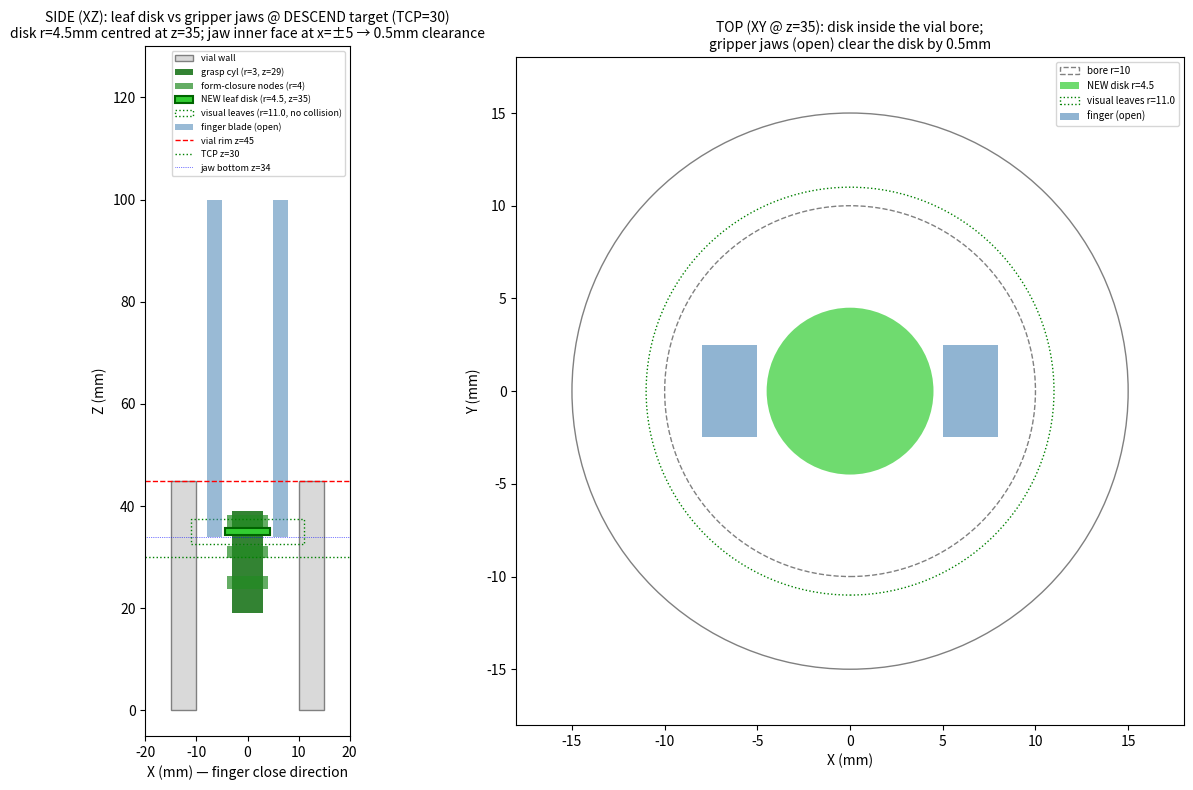

Python code for this plot: (Note: this script raises an exception after producing the figure.)
"""Standalone matplotlib preview of the leaf-disk addition to the plant
collision proxy. CLAUDE.md #9: validate geometry BEFORE the full Isaac Sim
rebake, since the rebake needs the DGX Spark.

Renders SIDE (XZ) and TOP (XY @ disk-height) views with:
  - Vial walls + bore at z=0..0.045
  - Plant collision (grasp cylinder + 3 nodes + NEW leaf disk)
  - Zimmer gripper jaws fully open at DESCEND target TCP=0.030

Numeric checks printed at the bottom:
  - Does the disk block the gripper's open-jaw descent path?
  - Is the disk inside the vial bore?
  - At what plant lift does the disk clear the rim?

Everything in millimetres in the rendered figure. No Isaac required.
"""
from __future__ import annotations
import numpy as np
import matplotlib
matplotlib.use("Agg")
import matplotlib.pyplot as plt
from matplotlib.patches import Rectangle, Circle

# --- vial (wide_vial, walled well) ---
VIAL_OUTER_R = 15.0
VIAL_BORE_R = 10.0
VIAL_H = 45.0  # current 45mm walled well in zimmer task

# --- plant collision proxy, UNSCALED URDF mm → with task z-scale 0.5 ---
Z_SCALE = 0.5
# grasp cylinder
GRASP_CYL_Z = 58.0 * Z_SCALE      # 29 mm
GRASP_CYL_LEN = 40.0 * Z_SCALE    # 20 mm
GRASP_CYL_R = 3.0                 # x/y not scaled
# three form-closure nodes
NODE_Z = [50.0 * Z_SCALE, 62.0 * Z_SCALE, 74.0 * Z_SCALE]  # 25, 31, 37 mm
NODE_LEN = 5.0 * Z_SCALE          # 2.5 mm
NODE_R = 4.0
# NEW leaf disk
DISK_Z = 70.0 * Z_SCALE           # 35 mm
DISK_LEN = 3.0 * Z_SCALE          # 1.5 mm
DISK_R = 4.5

# --- visual leaves (no collision in current asset — drawn for reference) ---
VLEAF_Z_LO = 65.0 * Z_SCALE       # 32.5 mm
VLEAF_Z_HI = 75.0 * Z_SCALE       # 37.5 mm
VLEAF_R = 11.0

# --- gripper jaws (Zimmer GEP2010IL custom blades) at DESCEND TCP=30 ---
TCP_Z = 30.0
TCP_Z_OFFSET = 160.0
TOOL0_Z = TCP_Z + TCP_Z_OFFSET            # 190
FINGER_LINK_Z = TOOL0_Z - 80.0            # 110 (finger link origin in world)
BLADE_Z_TOP = FINGER_LINK_Z - 10.0        # 100 (finger-local z=0.010)
BLADE_Z_BOT = FINGER_LINK_Z - 76.0        # 34  (finger-local z=0.076)
JAW_INNER_X = 5.0    # at fully open, inner face at gripper x = ±5
JAW_OUTER_X = 8.0
PRONG_Z = FINGER_LINK_Z - 70.0            # 40  (V-groove prong centre)
PRONG_LEN = 40.0                          # mm

fig, (axs, axt) = plt.subplots(1, 2, figsize=(13, 8))

# ================= SIDE (XZ) =================
axs.set_title("SIDE (XZ): leaf disk vs gripper jaws @ DESCEND target (TCP=30)\n"
              "disk r=4.5mm centred at z=35; jaw inner face at x=±5 → 0.5mm clearance",
              fontsize=10)
# vial walls + bore
for sgn in (-1, 1):
    x0 = VIAL_BORE_R if sgn > 0 else -VIAL_OUTER_R
    axs.add_patch(Rectangle((x0, 0), VIAL_OUTER_R - VIAL_BORE_R, VIAL_H,
                            fc="0.85", ec="0.5",
                            label="vial wall" if sgn < 0 else None))
# grasp cylinder
axs.add_patch(Rectangle((-GRASP_CYL_R, GRASP_CYL_Z - GRASP_CYL_LEN / 2),
                        2 * GRASP_CYL_R, GRASP_CYL_LEN,
                        fc="darkgreen", alpha=0.8, label="grasp cyl (r=3, z=29)"))
# three nodes
for i, nz in enumerate(NODE_Z):
    axs.add_patch(Rectangle((-NODE_R, nz - NODE_LEN / 2), 2 * NODE_R, NODE_LEN,
                            fc="forestgreen", alpha=0.7,
                            label="form-closure nodes (r=4)" if i == 0 else None))
# NEW leaf disk
axs.add_patch(Rectangle((-DISK_R, DISK_Z - DISK_LEN / 2),
                        2 * DISK_R, DISK_LEN,
                        fc="limegreen", ec="darkgreen", lw=1.5,
                        label=f"NEW leaf disk (r={DISK_R}, z={DISK_Z:.0f})"))
# visual leaves (no collision) drawn as outline for reference
axs.add_patch(Rectangle((-VLEAF_R, VLEAF_Z_LO), 2 * VLEAF_R, VLEAF_Z_HI - VLEAF_Z_LO,
                        fill=False, ec="green", ls=":", lw=1,
                        label=f"visual leaves (r={VLEAF_R}, no collision)"))
# gripper jaws (open)
for sgn in (-1, 1):
    x0 = JAW_INNER_X if sgn > 0 else -JAW_OUTER_X
    axs.add_patch(Rectangle((x0, BLADE_Z_BOT),
                            JAW_OUTER_X - JAW_INNER_X, BLADE_Z_TOP - BLADE_Z_BOT,
                            fc="steelblue", alpha=0.55,
                            label="finger blade (open)" if sgn < 0 else None))
# horizontal reference lines
axs.axhline(VIAL_H, color="r", ls="--", lw=1, label=f"vial rim z={VIAL_H:.0f}")
axs.axhline(TCP_Z, color="g", ls=":", lw=1, label=f"TCP z={TCP_Z:.0f}")
axs.axhline(BLADE_Z_BOT, color="b", ls=":", lw=0.5, label=f"jaw bottom z={BLADE_Z_BOT:.0f}")
axs.set_xlim(-20, 20); axs.set_ylim(-5, 130)
axs.set_xlabel("X (mm) — finger close direction")
axs.set_ylabel("Z (mm)")
axs.legend(fontsize=6.5, loc="upper right")
axs.set_aspect("equal")

# ================= TOP (XY @ disk height) =================
axt.set_title(f"TOP (XY @ z={DISK_Z:.0f}): disk inside the vial bore;\n"
              f"gripper jaws (open) clear the disk by {JAW_INNER_X - DISK_R:.1f}mm",
              fontsize=10)
axt.add_patch(Circle((0, 0), VIAL_OUTER_R, fill=False, ec="0.5"))
axt.add_patch(Circle((0, 0), VIAL_BORE_R, fill=False, ec="0.5", ls="--",
                     label=f"bore r={VIAL_BORE_R:.0f}"))
# NEW leaf disk
axt.add_patch(Circle((0, 0), DISK_R, fc="limegreen", alpha=0.7,
                     label=f"NEW disk r={DISK_R}"))
# visual leaves outline
axt.add_patch(Circle((0, 0), VLEAF_R, fill=False, ec="green", ls=":",
                     label=f"visual leaves r={VLEAF_R}"))
# gripper jaws projected at this z
for sgn in (-1, 1):
    x0 = JAW_INNER_X if sgn > 0 else -JAW_OUTER_X
    axt.add_patch(Rectangle((x0, -2.5), JAW_OUTER_X - JAW_INNER_X, 5,
                            fc="steelblue", alpha=0.6,
                            label="finger (open)" if sgn < 0 else None))
axt.set_xlim(-18, 18); axt.set_ylim(-18, 18); axt.set_aspect("equal")
axt.set_xlabel("X (mm)"); axt.set_ylabel("Y (mm)")
axt.legend(fontsize=7)

plt.tight_layout()
out = "/tmp/leaf_disk_check.png"
plt.savefig(out, dpi=110)
print(f"wrote {out}")

# --- numeric checks ---
print()
print("=== geometry checks (mm, world frame, DESCEND TCP=30) ===")
gap_jaw_disk = JAW_INNER_X - DISK_R
print(f"jaw-inner→disk-edge gap (X): {gap_jaw_disk:+.2f} "
      f"[{'OK descent clear' if gap_jaw_disk > 0 else 'DISK BLOCKS JAW DESCENT'}]")
gap_disk_bore = VIAL_BORE_R - DISK_R
print(f"disk-edge→bore-wall gap   : {gap_disk_bore:+.2f} "
      f"[{'fits' if gap_disk_bore > 0 else 'TOO BIG FOR BORE'}, "
      f"plant can drift ±{gap_disk_bore:.1f} before disk hits wall]")
print(f"disk z-range: {DISK_Z - DISK_LEN/2:.2f} .. {DISK_Z + DISK_LEN/2:.2f}  "
      f"(jaw bottom at {BLADE_Z_BOT:.0f}, overlap {max(0, BLADE_Z_BOT - (DISK_Z - DISK_LEN/2)):.2f} mm — but X-clear above)")
print(f"disk vs vial rim: disk_top={DISK_Z + DISK_LEN/2:.2f}, rim={VIAL_H:.0f} → "
      f"disk is {VIAL_H - (DISK_Z + DISK_LEN/2):.1f}mm BELOW the rim at rest")
lift_clear_disk = VIAL_H - (DISK_Z - DISK_LEN/2)
print(f"lift required for disk to clear rim: plant must rise {lift_clear_disk:.1f}mm "
      f"(oracle.lift_height=95mm → plant base rises ~65mm → disk clears with {65 - lift_clear_disk:.0f}mm margin)")
print()
print(f"visual leaves (r={VLEAF_R}) extend BEYOND disk (r={DISK_R}) by "
      f"{VLEAF_R - DISK_R:.1f}mm — visible clipping reduced but not eliminated")
